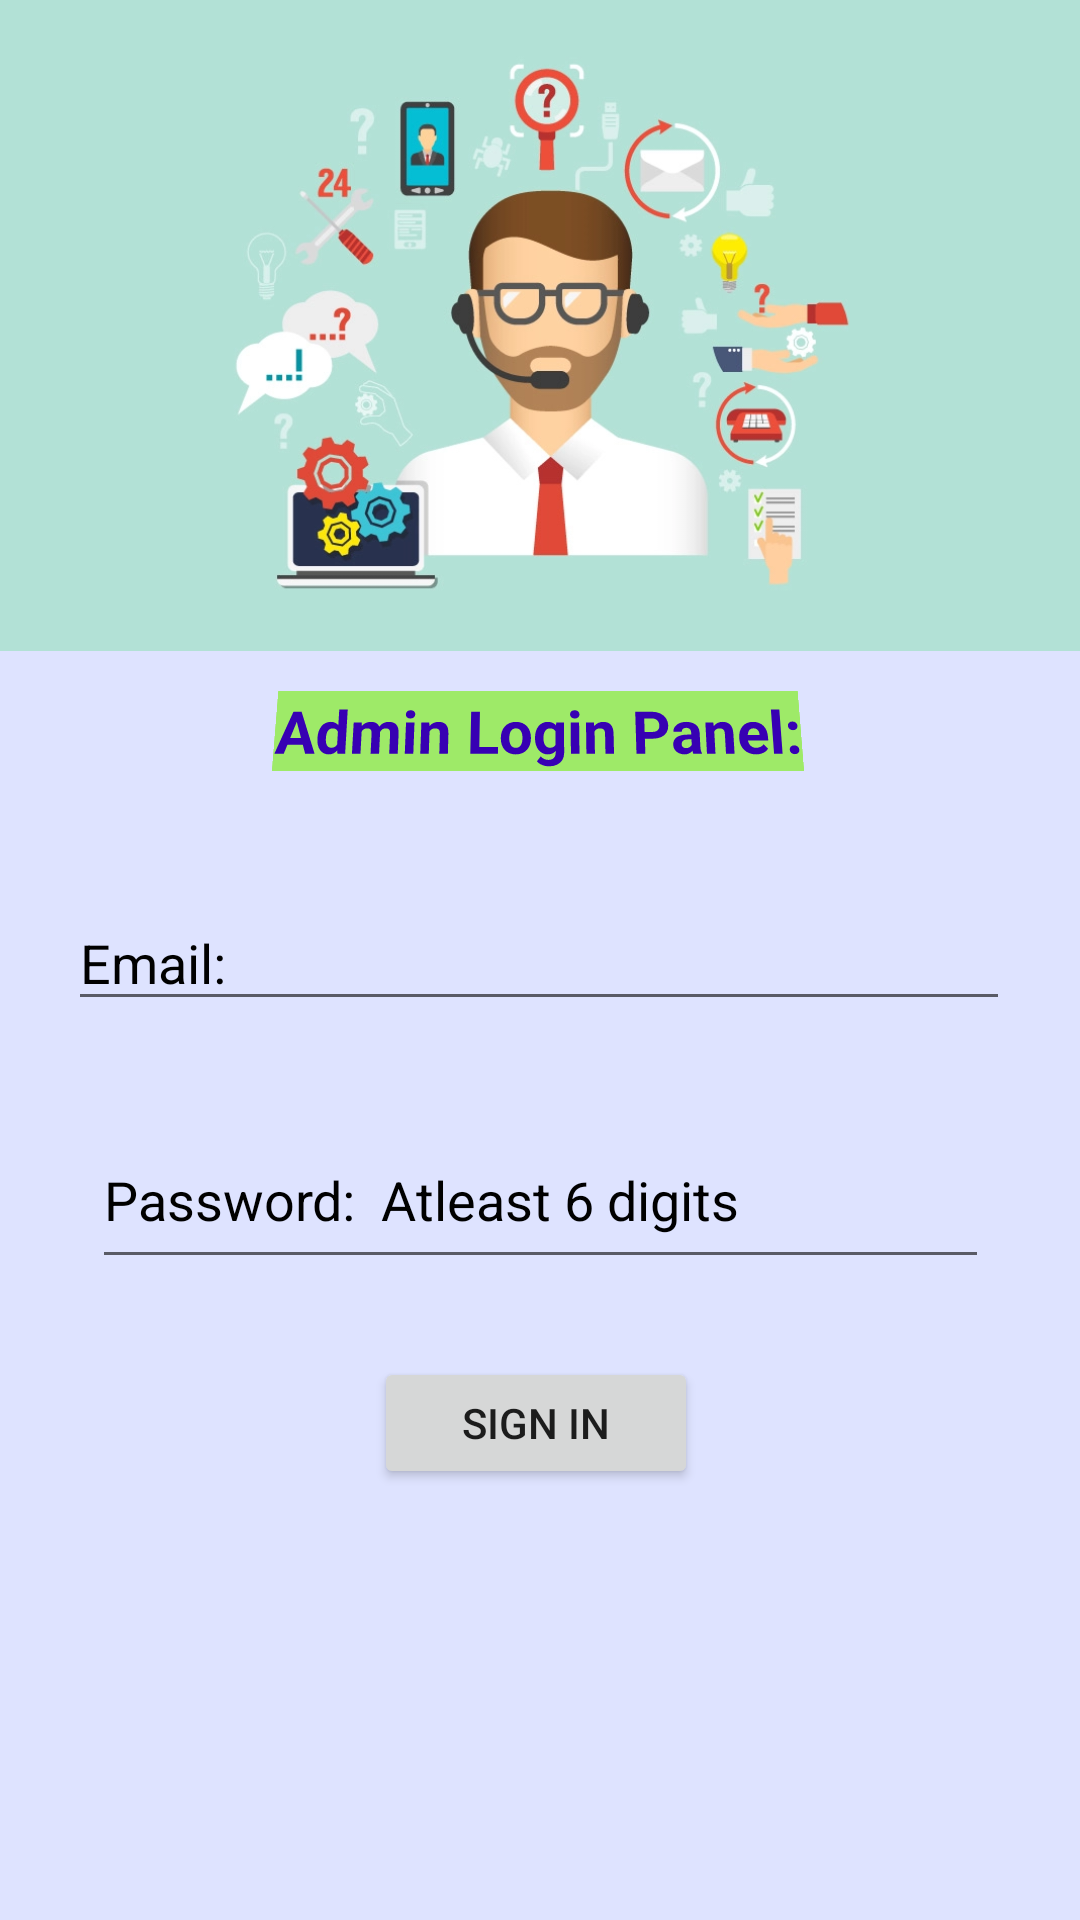

Produce the Android XML layout that renders to this screen, including the resource entries it uses.
<!-- AndroidManifest.xml: application theme Theme.EducationalInstituteManagementSystem -->
<!-- res/layout/activity_admin_login.xml -->
<?xml version="1.0" encoding="utf-8"?>
<androidx.constraintlayout.widget.ConstraintLayout xmlns:android="http://schemas.android.com/apk/res/android"
    xmlns:app="http://schemas.android.com/apk/res-auto"
    xmlns:tools="http://schemas.android.com/tools"
    android:layout_width="match_parent"
    android:layout_height="match_parent"
    android:background="#DEE3FF"
    tools:context=".Admin_login">


    <EditText
        android:id="@+id/passsignin"
        android:layout_width="299dp"
        android:layout_height="56dp"
        android:ems="10"
        android:hint="Password:  Atleast 6 digits"
        android:inputType="textPassword"
        android:textColor="@color/black"
        android:textColorHint="@color/black"
        app:layout_constraintBottom_toBottomOf="parent"
        app:layout_constraintEnd_toEndOf="parent"
        app:layout_constraintStart_toStartOf="parent"
        app:layout_constraintTop_toTopOf="parent"
        app:layout_constraintVertical_bias="0.634" />

    <Button
        android:id="@+id/singin_btn"
        android:layout_width="108dp"
        android:layout_height="44dp"
        android:text="Sign In"
        app:layout_constraintBottom_toBottomOf="parent"
        app:layout_constraintEnd_toEndOf="parent"
        app:layout_constraintHorizontal_bias="0.495"
        app:layout_constraintStart_toStartOf="parent"
        app:layout_constraintTop_toTopOf="parent"
        app:layout_constraintVertical_bias="0.759" />

    <EditText
        android:id="@+id/email_signin"
        android:layout_width="314dp"
        android:layout_height="42dp"
        android:ems="10"
        android:hint="Email:"
        android:inputType="textPersonName"
        android:textColor="@color/black"
        android:textColorHint="@color/black"
        app:layout_constraintBottom_toBottomOf="parent"
        app:layout_constraintEnd_toEndOf="parent"
        app:layout_constraintHorizontal_bias="0.494"
        app:layout_constraintStart_toStartOf="parent"
        app:layout_constraintTop_toTopOf="parent"
        app:layout_constraintVertical_bias="0.499" />

    <TextView
        android:id="@+id/textView5"
        android:layout_width="wrap_content"
        android:layout_height="wrap_content"
        android:textSize="20dp"
        android:background="#9EEA68"
        android:gravity="center"
        android:rotationX="10"
        android:rotationY="0"
        android:text="Admin Login Panel:"
        android:textAppearance="@style/Theme.EducationalInstituteManagementSystem"
        android:textColor="@color/purple_700"

        android:textStyle="bold"
        app:layout_constraintBottom_toBottomOf="parent"
        app:layout_constraintEnd_toEndOf="parent"
        app:layout_constraintHorizontal_bias="0.496"
        app:layout_constraintStart_toStartOf="parent"
        app:layout_constraintTop_toTopOf="parent"
        app:layout_constraintVertical_bias="0.375" />

    <ImageView
        android:id="@+id/imageView9"
        android:layout_width="413dp"
        android:layout_height="217dp"
        app:layout_constraintBottom_toBottomOf="parent"
        app:layout_constraintEnd_toEndOf="parent"
        app:layout_constraintStart_toStartOf="parent"
        app:layout_constraintTop_toTopOf="parent"
        app:layout_constraintVertical_bias="0.0"
        app:srcCompat="@drawable/ad1" />

    

</androidx.constraintlayout.widget.ConstraintLayout>
<!-- resources referenced by this layout -->
<resources>
  <!-- drawable ad1: png bitmap (drawable, 244405 bytes) -->
  <style name="Theme.EducationalInstituteManagementSystem" parent="Theme.MaterialComponents.DayNight.NoActionBar">
          
          <item name="colorPrimary">@color/purple_500</item>
          <item name="colorPrimaryVariant">@color/purple_700</item>
          <item name="colorOnPrimary">@color/white</item>
          
          <item name="colorSecondary">@color/teal_200</item>
          <item name="colorSecondaryVariant">@color/teal_700</item>
          <item name="colorOnSecondary">@color/black</item>
          
          <item name="android:statusBarColor">?attr/colorPrimaryVariant</item>
          
      </style>
  <!-- not gathered from this repository: default colours our renderer supplied (Android Studio template values) -->
  <color name="purple_500">#FF6200EE</color>
  <color name="purple_700">#FF3700B3</color>
  <color name="teal_200">#FF03DAC5</color>
  <color name="teal_700">#FF018786</color>
  <color name="black">#FF000000</color>
  <color name="white">#FFFFFFFF</color>
</resources>
